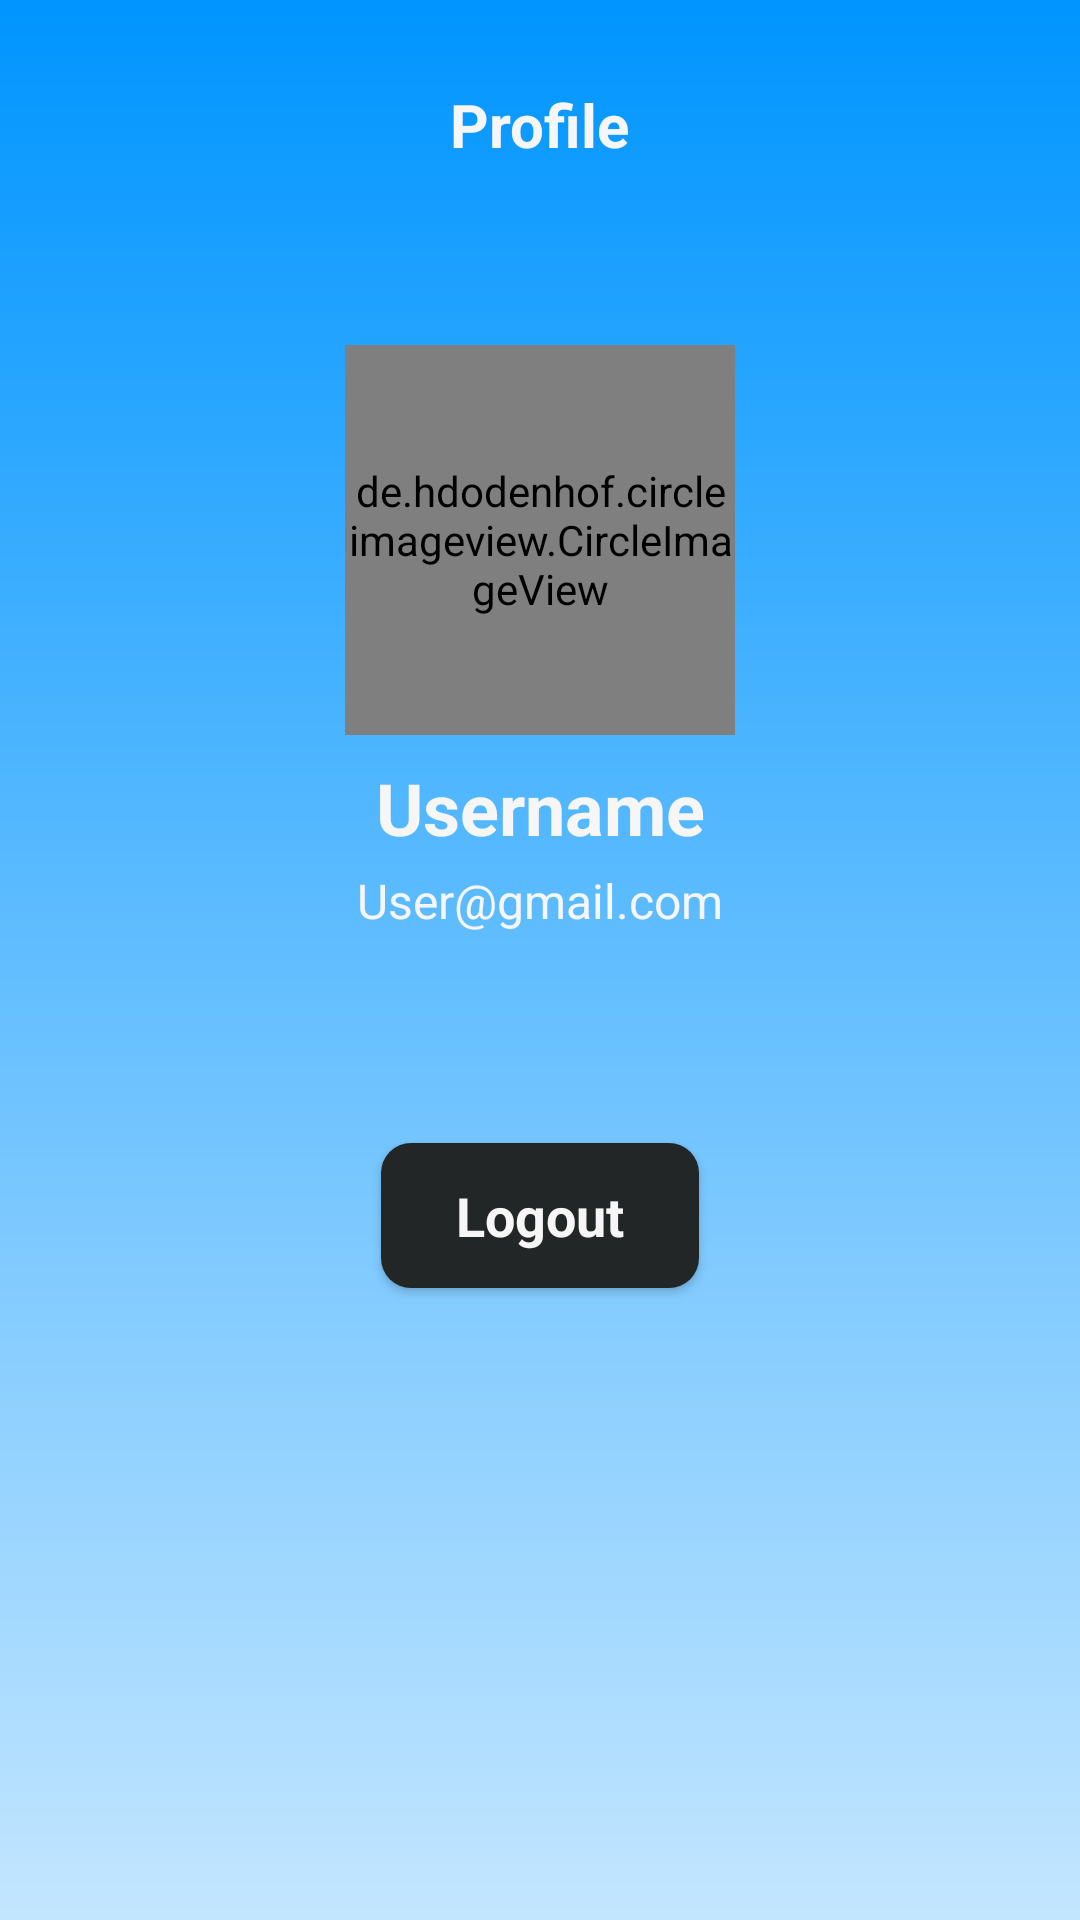

Reconstruct the res/layout file that produces this screen, plus the resources it refers to.
<!-- AndroidManifest.xml: application theme Theme.MediGuide -->
<!-- res/layout/fragment_profile.xml -->
<?xml version="1.0" encoding="utf-8"?>
<androidx.constraintlayout.widget.ConstraintLayout xmlns:android="http://schemas.android.com/apk/res/android"
    xmlns:app="http://schemas.android.com/apk/res-auto"
    xmlns:tools="http://schemas.android.com/tools"
    android:id="@+id/profile"
    android:layout_width="match_parent"
    android:layout_height="match_parent"
    android:background="@drawable/bg_main"
    tools:context=".ui.fragment.ProfileFragment">

    <TextView
        android:id="@+id/profileTV"
        android:layout_width="wrap_content"
        android:layout_height="wrap_content"
        android:layout_marginTop="28dp"
        android:text="@string/profile"
        android:textColor="@color/white"
        android:textSize="20sp"
        android:textStyle="bold"
        app:layout_constraintEnd_toEndOf="parent"
        app:layout_constraintStart_toStartOf="parent"
        app:layout_constraintTop_toTopOf="parent" />

    <de.hdodenhof.circleimageview.CircleImageView
        android:id="@+id/profileImageView"
        android:layout_width="130dp"
        android:layout_height="130dp"
        android:layout_marginStart="16dp"
        android:layout_marginTop="60dp"
        android:layout_marginEnd="16dp"
        android:layout_marginBottom="20dp"
        android:scaleType="centerCrop"
        app:civ_border_color="@color/white"
        app:civ_border_width="2dp"
        app:layout_constraintEnd_toEndOf="parent"
        app:layout_constraintHorizontal_bias="0.5"
        app:layout_constraintStart_toStartOf="parent"
        app:layout_constraintTop_toBottomOf="@+id/profileTV"
        tools:src="@tools:sample/avatars" />

    <TextView
        android:id="@+id/username"
        android:layout_width="wrap_content"
        android:layout_height="wrap_content"
        android:layout_marginTop="8dp"
        android:text="@string/username"
        android:textColor="@color/white"
        android:textSize="24sp"
        android:textStyle="bold"
        app:layout_constraintEnd_toEndOf="parent"
        app:layout_constraintStart_toStartOf="parent"
        app:layout_constraintTop_toBottomOf="@+id/profileImageView"
        tools:ignore="MissingConstraints" />

    <TextView
        android:id="@+id/emailTV"
        android:layout_width="wrap_content"
        android:layout_height="wrap_content"
        android:layout_marginTop="4dp"
        android:paddingHorizontal="60dp"
        android:text="@string/user_gmail_com"
        android:textAlignment="center"
        android:textColor="@color/white"
        android:textSize="16sp"
        app:layout_constraintEnd_toEndOf="parent"
        app:layout_constraintStart_toStartOf="parent"
        app:layout_constraintTop_toBottomOf="@+id/username"
        tools:ignore="MissingConstraints" />

    <androidx.appcompat.widget.AppCompatButton
        android:id="@+id/Logout"
        android:layout_width="wrap_content"
        android:layout_height="wrap_content"
        android:layout_marginTop="70dp"
        android:background="@drawable/btn_login"
        android:drawablePadding="20dp"
        android:gravity="center"
        android:padding="12dp"
        android:paddingStart="25dp"
        android:paddingEnd="25dp"
        android:text="@string/logout"
        android:textAllCaps="false"
        android:textColor="@color/white"
        android:textSize="18sp"
        android:textStyle="bold"
        app:drawableStartCompat="@drawable/baseline_logout"
        app:layout_constraintEnd_toEndOf="parent"
        app:layout_constraintStart_toStartOf="parent"
        app:layout_constraintTop_toBottomOf="@+id/emailTV" />

</androidx.constraintlayout.widget.ConstraintLayout>
<!-- resources referenced by this layout -->
<resources>
  <color name="white">#F6F6F6</color>
  <!-- drawable bg_main (drawable) -->
  <?xml version="1.0" encoding="utf-8"?>
  <shape xmlns:android="http://schemas.android.com/apk/res/android"
      android:shape="rectangle" >
  
      <gradient
          android:angle="90"
          android:startColor="@color/Secondary"
          android:endColor="@color/Primary"/>
  
      <corners android:radius="0dp" />
  </shape>
  <!-- drawable btn_login (drawable) -->
  <?xml version="1.0" encoding="utf-8"?>
  <selector xmlns:android="http://schemas.android.com/apk/res/android">
      <item>
          <shape android:shape="rectangle">
              <corners android:radius="10dp"/>
              <solid android:color="@color/darkSilver"/>
          </shape>
      </item>
  </selector>
  <string name="logout">Logout</string>
  <string name="profile">Profile</string>
  <string name="user_gmail_com">User@gmail.com</string>
  <string name="username">Username</string>
  <style name="Theme.MediGuide" parent="Base.Theme.MediGuide" />
  <color name="Secondary">#C3E6FF</color>
  <color name="Primary">#0095FF</color>
  <color name="darkSilver">#232627</color>
  <style name="Base.Theme.MediGuide" parent="Theme.Material3.Dark.NoActionBar">
          
          
          <item name="fontFamily">@font/poppins</item>
      </style>
</resources>
